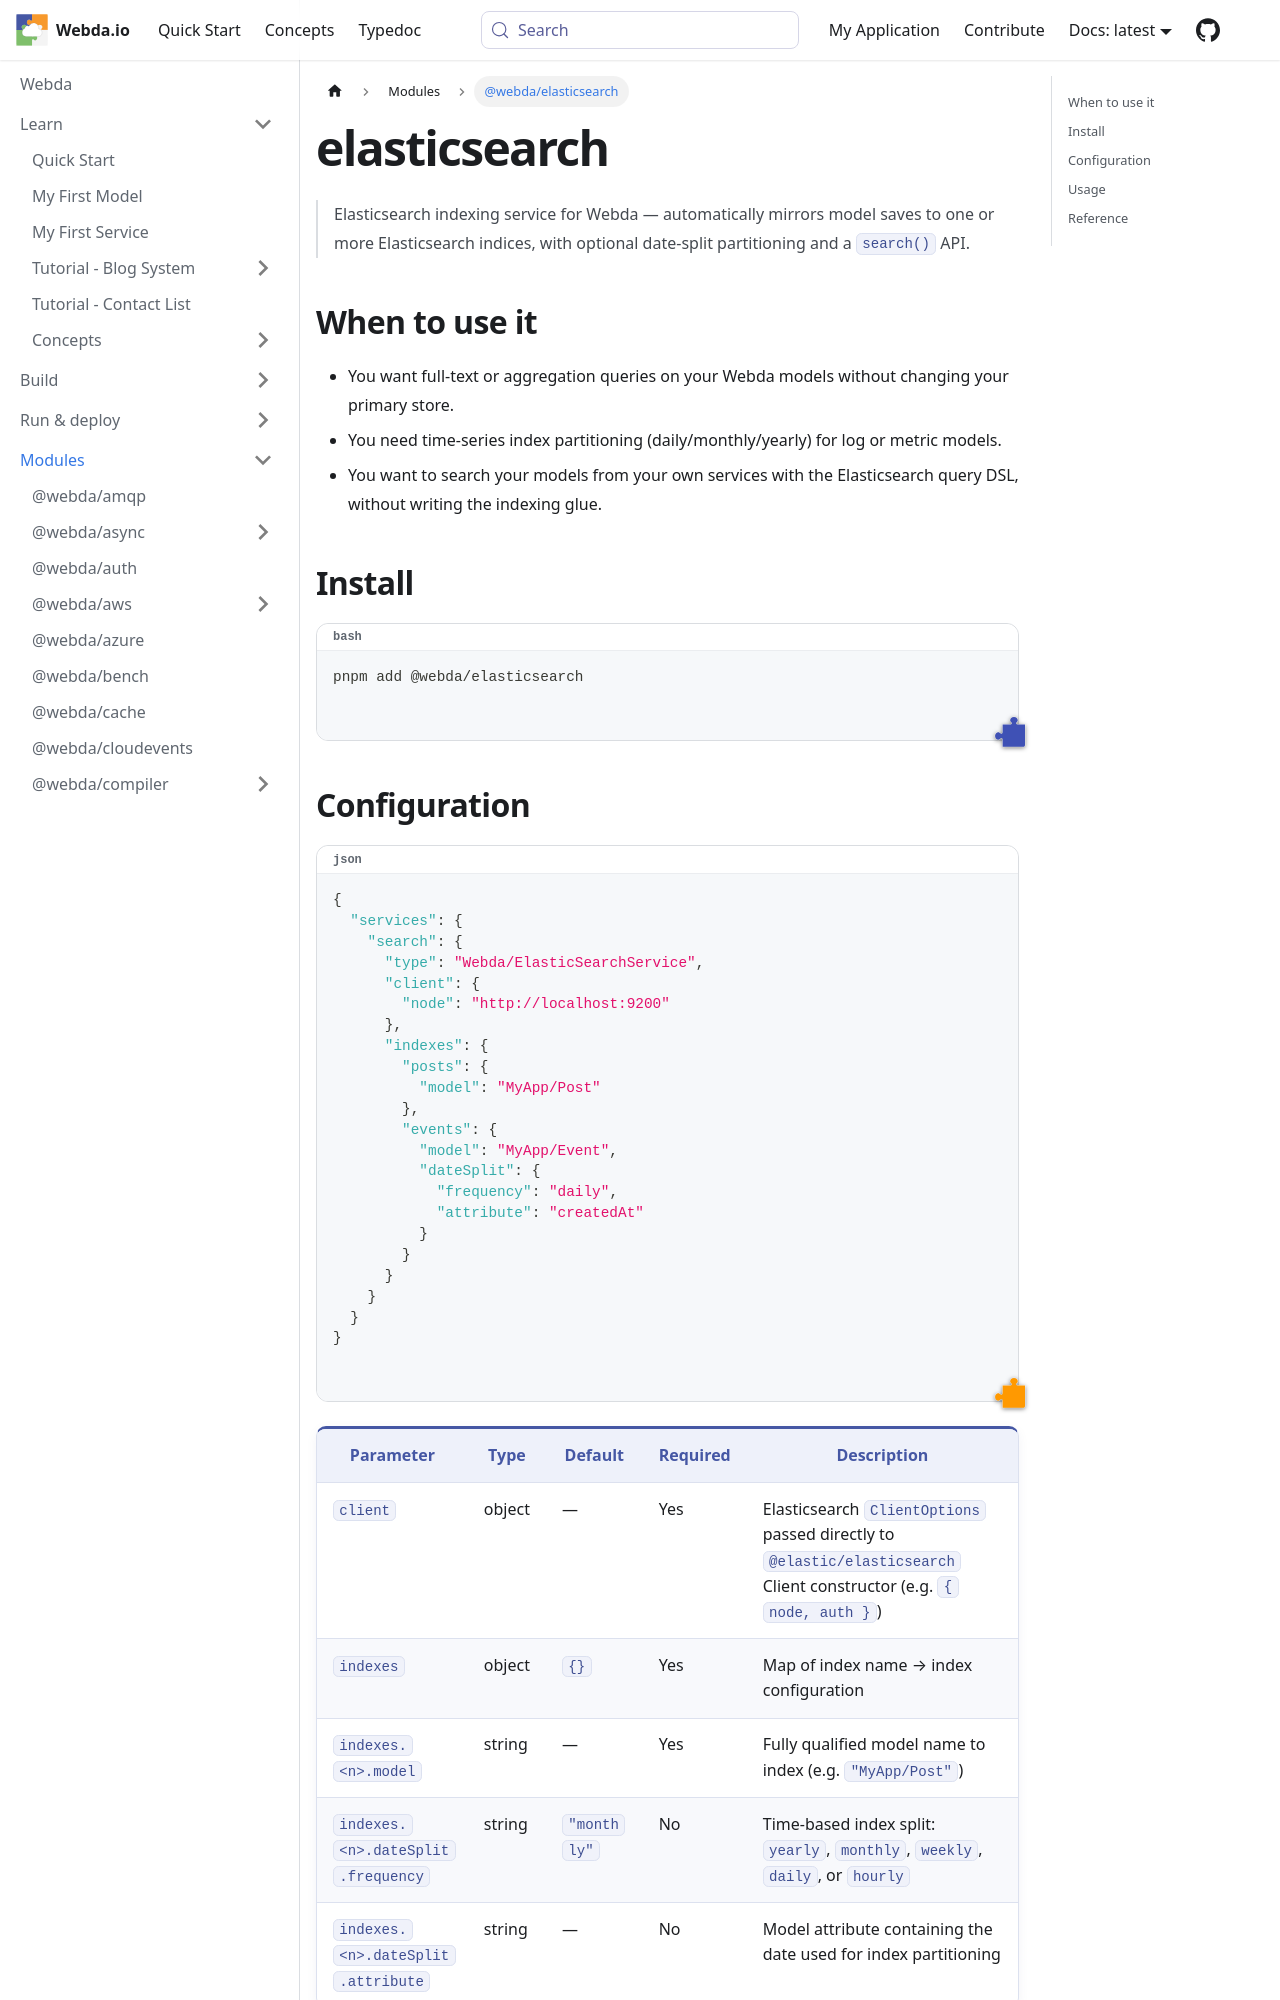

repository: loopingz/webda.io · page: docs/Modules/elasticsearch/index.html · generator: docusaurus

---
sidebar_label: "@webda/elasticsearch"
---
# elasticsearch

> Elasticsearch indexing service for Webda — automatically mirrors model saves to one or more Elasticsearch indices, with optional date-split partitioning and a `search()` API.

## When to use it

- You want full-text or aggregation queries on your Webda models without changing your primary store.
- You need time-series index partitioning (daily/monthly/yearly) for log or metric models.
- You want to search your models from your own services with the Elasticsearch query DSL, without writing the indexing glue.

## Install

```bash
pnpm add @webda/elasticsearch
```
